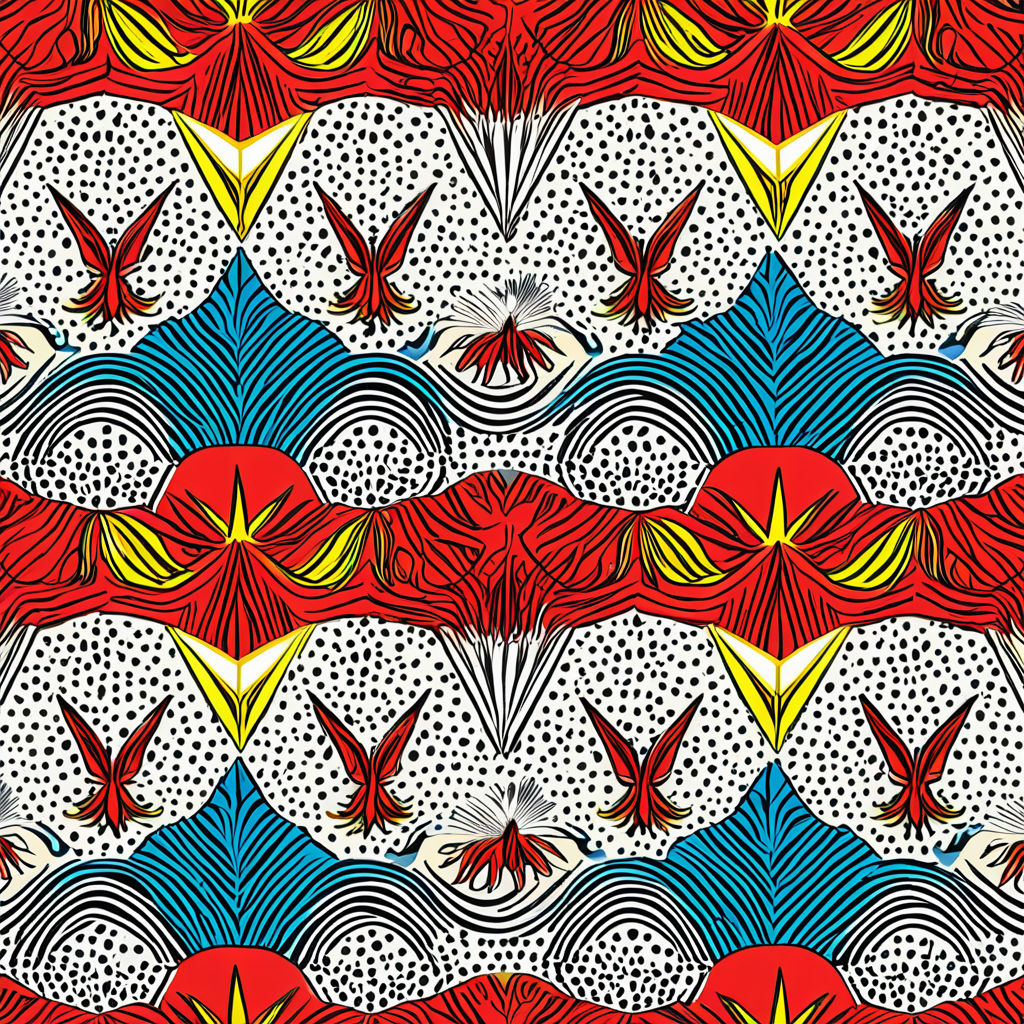
Generation parameters embedded in this image by AUTOMATIC1111 Stable Diffusion web UI or a fork of it (Forge, ...) (PNG 'parameters' text chunk):
<lora:seamless_texture:1> smlstxtr,  The Fall of Lucifer, (Postmodernism:1.1) (Pop art:1.3), seamless pattern
Negative prompt: bad hands, bad feet, bad faces, weird arms and legs, tattoo, statue, picture frame
Steps: 30, Sampler: DPM++ 2M, Schedule type: Karras, CFG scale: 7, Seed: 498976013, Size: 1024x1024, Model hash: 33e58e8668, Model: Juggernaut-XI-byRunDiffusion, Token merging ratio: 0.1, Tiling: True, Lora hashes: "seamless_texture: 14f7c93cfec7", Version: v1.10.1